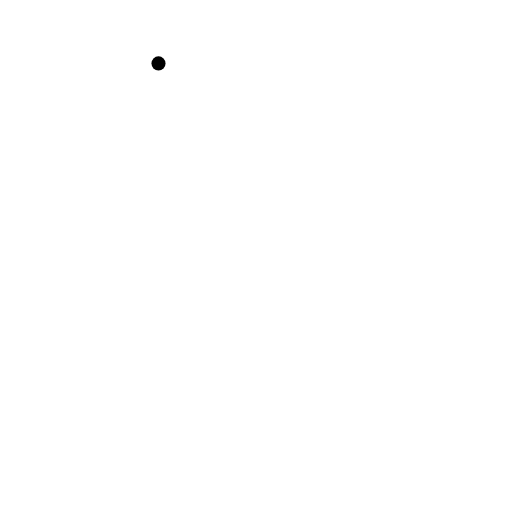
t = 0.00 s
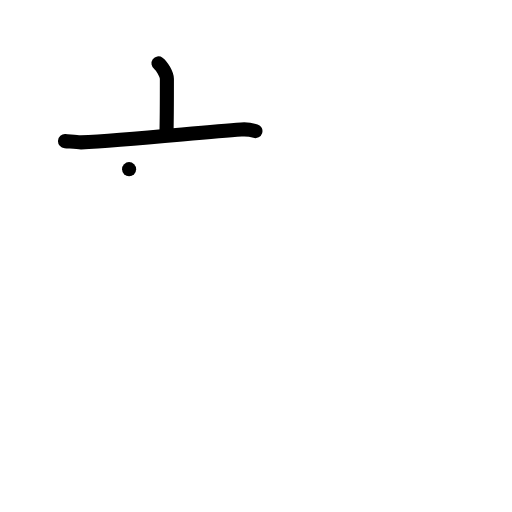
t = 2.00 s
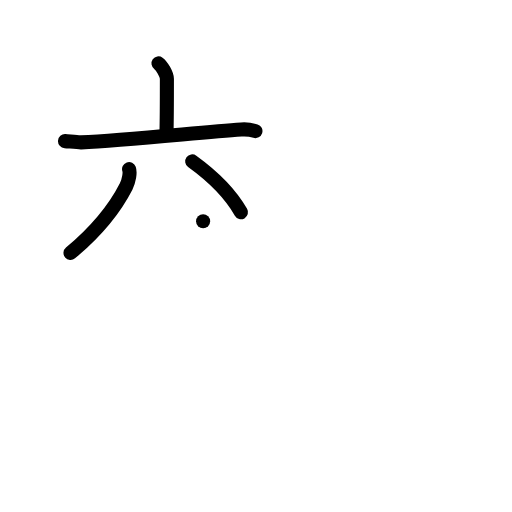
t = 4.00 s
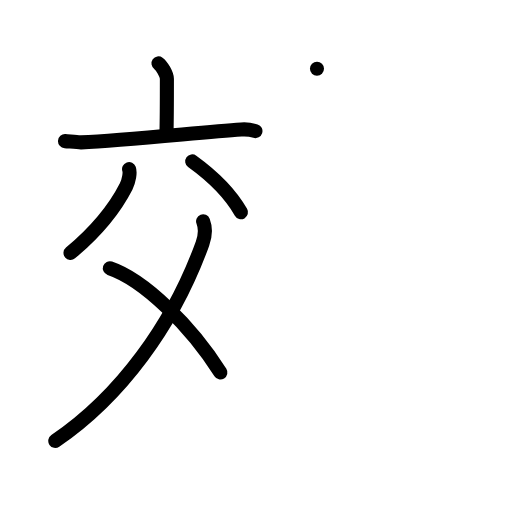
t = 6.00 s
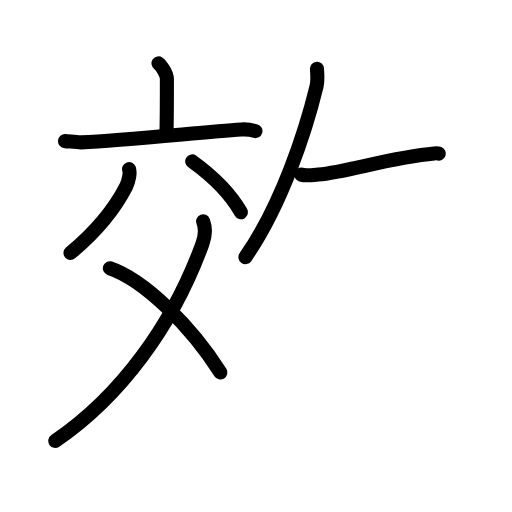
t = 7.83 s
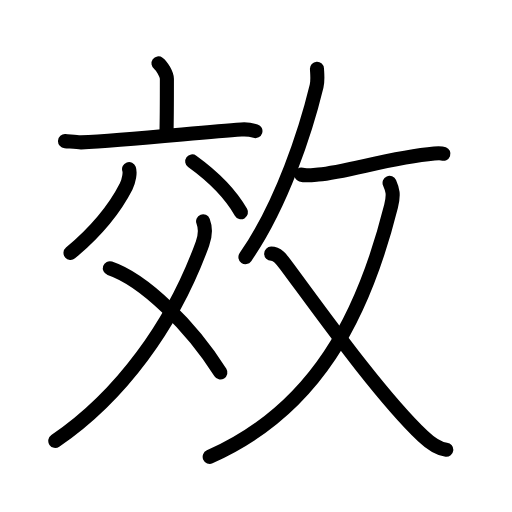
t = 10.00 s

The animated SVG that drew these frames (rendered in a browser with its animation timeline set to each time). Animation: 30 SMIL elements (animate=30); one cycle of 10.00 s.

<?xml version="1.0" encoding="UTF-8"?>
<!--
AniKanjiVG is licensed by CC-BY-SA Paul C. Sommerhoff (https://bitbucket.org/sommerhoff/anikanjivg).
AniKanjiVG uses KanjiVG which is licensed by CC-BY-SA Ulrich Apel (http://kanjivg.tagaini.net).
See also http://creativecommons.org/licenses/by-sa/3.0/
-->
<svg xmlns:kvg='http://kanjivg.tagaini.net' xmlns='http://www.w3.org/2000/svg' width='109' height='109' viewBox='0 0 109 109' style='fill:none;stroke:#000000;stroke-width:3;stroke-linecap:round;stroke-linejoin:round;' id="kvg:kanji_06548"><g id="kvg:06548" kvg:element="效"><g id="kvg:06548-g1" kvg:element="交" kvg:position="left"><g id="kvg:06548-g2" kvg:element="亠" kvg:position="top"><path id="kvg:06548-s1" kvg:type="㇑a" d="M33.74,13.5c0.68,0.48,1.79,2.33,1.79,3.29c0,3.77-0.02,8.97-0.09,11.68"><animate attributeName="d" begin="0.0s" dur="0.5s" from="M33.74,13.5C33.74,13.5,33.74,13.5,33.74,13.5" to="M33.74,13.5c0.68,0.48,1.79,2.33,1.79,3.29" />
<animate attributeName="d" begin="0.5s" dur="0.5s" from="M33.74,13.5c0.68,0.48,1.79,2.33,1.79,3.29c0,0,0,0,0,0,0" to="M33.74,13.5c0.68,0.48,1.79,2.33,1.79,3.29c0,3.77-0.02,8.97-0.09,11.68" />
</path>
<path id="kvg:06548-s2" kvg:type="㇐" d="M13.84,30.04c0.81,0.05,2.65,0.3,3.44,0.27c9.47-0.41,25.08-2.1,34.09-2.74c1.33-0.09,2.01,0.02,3.01,0.34"><animate attributeName="d" begin="1.0s" dur="0.3333333333333333s" from="M13.84,30.04C13.84,30.04,13.84,30.04,13.84,30.04" to="M13.84,30.04c0.81,0.05,2.65,0.3,3.44,0.27" />
<animate attributeName="d" begin="1.3333333333333333s" dur="0.3333333333333333s" from="M13.84,30.04c0.81,0.05,2.65,0.3,3.44,0.27c0,0,0,0,0,0,0" to="M13.84,30.04c0.81,0.05,2.65,0.3,3.44,0.27c9.47-0.41,25.08-2.1,34.09-2.74" />
<animate attributeName="d" begin="1.6666666666666665s" dur="0.3333333333333333s" from="M13.84,30.04c0.81,0.05,2.65,0.3,3.44,0.27c9.47-0.41,25.08-2.1,34.09-2.74c0,0,0,0,0,0,0" to="M13.84,30.04c0.81,0.05,2.65,0.3,3.44,0.27c9.47-0.41,25.08-2.1,34.09-2.74c1.33-0.09,2.01,0.02,3.01,0.34" />
<animate attributeName="d" begin="0s" dur="1.0s" from="M-100,-100" to="M-100,-100" />
</path>
</g>
<g id="kvg:06548-g3" kvg:element="父" kvg:position="bottom"><path id="kvg:06548-s3" kvg:type="㇒" d="M27.48,36.01c0.26,0.74-0.01,2.47-0.63,3.68c-2.44,4.79-6.85,9.98-11.84,14.16"><animate attributeName="d" begin="2.0s" dur="0.5s" from="M27.48,36.01C27.48,36.01,27.48,36.01,27.48,36.01" to="M27.48,36.01c0.26,0.74-0.01,2.47-0.63,3.68" />
<animate attributeName="d" begin="2.5s" dur="0.5s" from="M27.48,36.01c0.26,0.74-0.01,2.47-0.63,3.68c0,0,0,0,0,0,0" to="M27.48,36.01c0.26,0.74-0.01,2.47-0.63,3.68c-2.44,4.79-6.85,9.98-11.84,14.16" />
<animate attributeName="d" begin="0s" dur="2.0s" from="M-100,-100" to="M-100,-100" />
</path>
<path id="kvg:06548-s4" kvg:type="㇔" d="M40.92,34.36c4.46,3.22,8.15,6.93,10.38,10.83"><animate attributeName="d" begin="3.0s" dur="1.0s" from="M40.92,34.36C40.92,34.36,40.92,34.36,40.92,34.36" to="M40.92,34.36c4.46,3.22,8.15,6.93,10.38,10.83" />
<animate attributeName="d" begin="0s" dur="3.0s" from="M-100,-100" to="M-100,-100" />
</path>
<path id="kvg:06548-s5" kvg:type="㇒" d="M43.24,47.11c0.4,1.04,0.55,2.88-0.13,4.74C36.83,69.2,25.56,84.5,11.77,93.87"><animate attributeName="d" begin="4.0s" dur="0.5s" from="M43.24,47.11C43.24,47.11,43.24,47.11,43.24,47.11" to="M43.24,47.11c0.4,1.04,0.55,2.88-0.13,4.74" />
<animate attributeName="d" begin="4.5s" dur="0.5s" from="M43.24,47.11c0.4,1.04,0.55,2.88-0.13,4.74c0,0,0,0,0,0,0" to="M43.24,47.11c0.4,1.04,0.55,2.88-0.13,4.74C36.83,69.2,25.56,84.5,11.77,93.87" />
<animate attributeName="d" begin="0s" dur="4.0s" from="M-100,-100" to="M-100,-100" />
</path>
<path id="kvg:06548-s6" kvg:type="㇔/㇏" d="M23.38,57.1c7.32,2.48,17.31,12.32,23.54,22.2"><animate attributeName="d" begin="5.0s" dur="1.0s" from="M23.38,57.1C23.38,57.1,23.38,57.1,23.38,57.1" to="M23.38,57.1c7.32,2.48,17.31,12.32,23.54,22.2" />
<animate attributeName="d" begin="0s" dur="5.0s" from="M-100,-100" to="M-100,-100" />
</path>
</g>
</g>
<g id="kvg:06548-g4" kvg:element="攵" kvg:variant="true" kvg:original="攴" kvg:position="right" kvg:radical="tradit"><g id="kvg:06548-g5" kvg:position="top"><path id="kvg:06548-s7" kvg:type="㇒" d="M67.48,14.64c0.04,0.92,0.23,2.42-0.08,3.7c-2.26,9.33-7.34,25.14-15.15,36.4"><animate attributeName="d" begin="6.0s" dur="0.5s" from="M67.48,14.64C67.48,14.64,67.48,14.64,67.48,14.64" to="M67.48,14.64c0.04,0.92,0.23,2.42-0.08,3.7" />
<animate attributeName="d" begin="6.5s" dur="0.5s" from="M67.48,14.64c0.04,0.92,0.23,2.42-0.08,3.7c0,0,0,0,0,0,0" to="M67.48,14.64c0.04,0.92,0.23,2.42-0.08,3.7c-2.26,9.33-7.34,25.14-15.15,36.4" />
<animate attributeName="d" begin="0s" dur="6.0s" from="M-100,-100" to="M-100,-100" />
</path>
<path id="kvg:06548-s8" kvg:type="㇐" d="M64.12,37.18c1.08,0.31,3.08,0,3.67-0.04c6.05-0.49,15.44-3.68,24.67-4.48c1.04-0.09,1.67-0.02,1.94,0.08"><animate attributeName="d" begin="7.0s" dur="0.3333333333333333s" from="M64.12,37.18C64.12,37.18,64.12,37.18,64.12,37.18" to="M64.12,37.18c1.08,0.31,3.08,0,3.67-0.04" />
<animate attributeName="d" begin="7.333333333333333s" dur="0.3333333333333333s" from="M64.12,37.18c1.08,0.31,3.08,0,3.67-0.04c0,0,0,0,0,0,0" to="M64.12,37.18c1.08,0.31,3.08,0,3.67-0.04c6.05-0.49,15.44-3.68,24.67-4.48" />
<animate attributeName="d" begin="7.666666666666667s" dur="0.3333333333333333s" from="M64.12,37.18c1.08,0.31,3.08,0,3.67-0.04c6.05-0.49,15.44-3.68,24.67-4.48c0,0,0,0,0,0,0" to="M64.12,37.18c1.08,0.31,3.08,0,3.67-0.04c6.05-0.49,15.44-3.68,24.67-4.48c1.04-0.09,1.67-0.02,1.94,0.08" />
<animate attributeName="d" begin="0s" dur="7.0s" from="M-100,-100" to="M-100,-100" />
</path>
</g>
<g id="kvg:06548-g6" kvg:element="乂" kvg:position="bottom"><g id="kvg:06548-g7" kvg:element="丿"><path id="kvg:06548-s9" kvg:type="㇒" d="M82.94,38.93c0.62,1.41,0.96,2.42,0.31,4.99c-5.88,23.39-16,43.33-38.61,53.33"><animate attributeName="d" begin="8.0s" dur="0.5s" from="M82.94,38.93C82.94,38.93,82.94,38.93,82.94,38.93" to="M82.94,38.93c0.62,1.41,0.96,2.42,0.31,4.99" />
<animate attributeName="d" begin="8.5s" dur="0.5s" from="M82.94,38.93c0.62,1.41,0.96,2.42,0.31,4.99c0,0,0,0,0,0,0" to="M82.94,38.93c0.62,1.41,0.96,2.42,0.31,4.99c-5.88,23.39-16,43.33-38.61,53.33" />
<animate attributeName="d" begin="0s" dur="8.0s" from="M-100,-100" to="M-100,-100" />
</path>
</g>
<path id="kvg:06548-s10" kvg:type="㇏" d="M57.73,54c1.3,0,2.07,1.02,3.1,2.4c6.99,9.39,19.85,27.56,29.19,36.46c1.72,1.64,3.54,2.73,4.99,2.89"><animate attributeName="d" begin="9.0s" dur="0.3333333333333333s" from="M57.73,54C57.73,54,57.73,54,57.73,54" to="M57.73,54c1.3,0,2.07,1.02,3.1,2.4" />
<animate attributeName="d" begin="9.333333333333334s" dur="0.3333333333333333s" from="M57.73,54c1.3,0,2.07,1.02,3.1,2.4c0,0,0,0,0,0,0" to="M57.73,54c1.3,0,2.07,1.02,3.1,2.4c6.99,9.39,19.85,27.56,29.19,36.46" />
<animate attributeName="d" begin="9.666666666666666s" dur="0.3333333333333333s" from="M57.73,54c1.3,0,2.07,1.02,3.1,2.4c6.99,9.39,19.85,27.56,29.19,36.46c0,0,0,0,0,0,0" to="M57.73,54c1.3,0,2.07,1.02,3.1,2.4c6.99,9.39,19.85,27.56,29.19,36.46c1.72,1.64,3.54,2.73,4.99,2.89" />
<animate attributeName="d" begin="0s" dur="9.0s" from="M-100,-100" to="M-100,-100" />
</path>
</g>
</g>
</g>
</svg>
